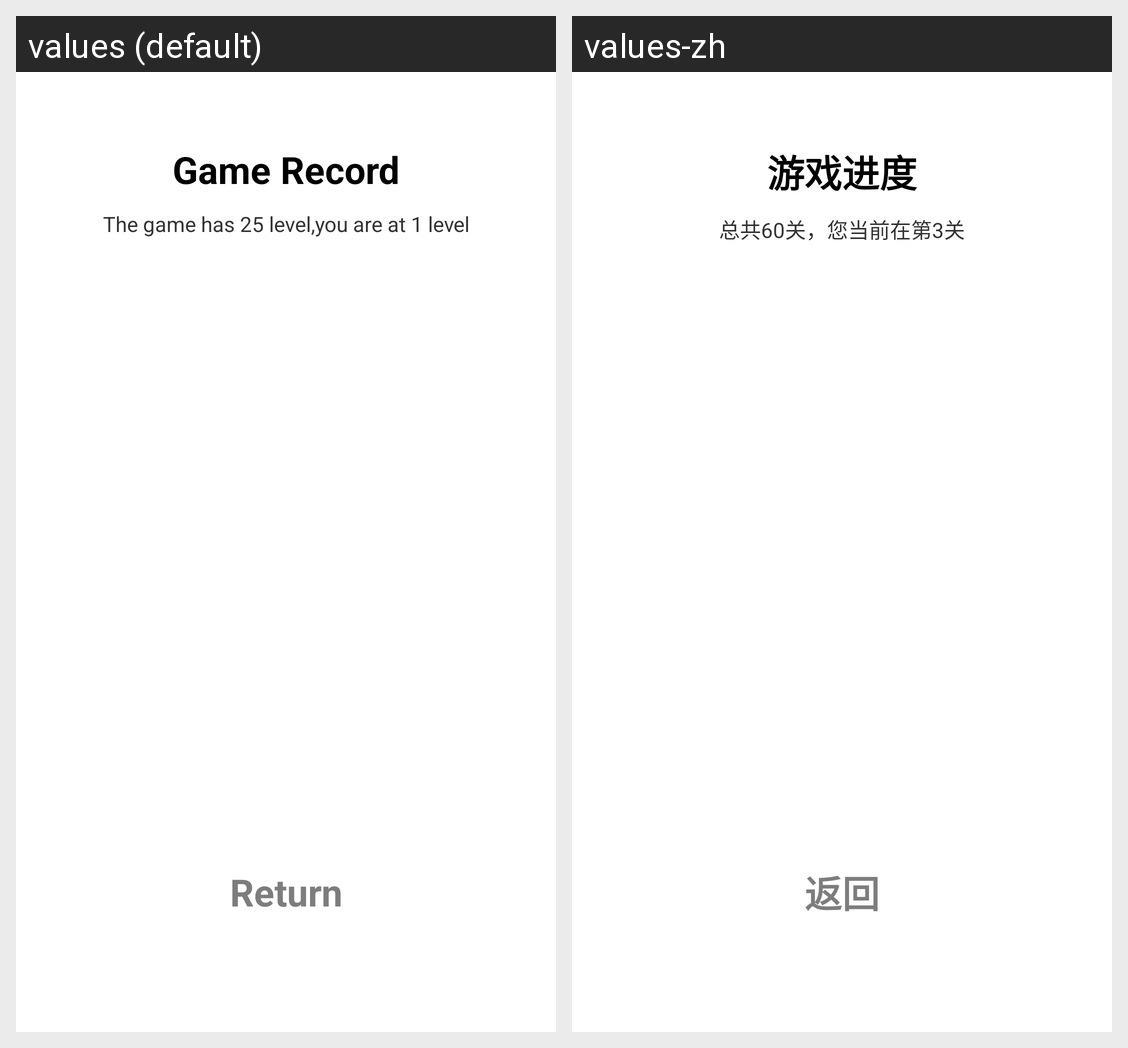

The Android screen above is rendered under two locales of the same app. Produce the string resources it draws, with the default and per-locale values.
Android screen res/layout/activity_record.xml rendered under 2 locales, left to right: values (default), values-zh. Device: Nexus 5 (rendered at 1080×1920; each locale shown at half size, 540×960, under a caption strip naming it); theme android:Theme.Light.NoTitleBar.Fullscreen.
Strings drawn on this screen, with the default value and each locale's value (text and hints the layout hard-codes, and strings that could not be matched under every locale, appear in the picture but are not listed):

game_record_text
  values: The game has 25 level,you are at 1 level
  values-zh: 总共60关，您当前在第3关

game_record
  values: Game Record
  values-zh: 游戏进度

_return
  values: Return
  values-zh: 返回
